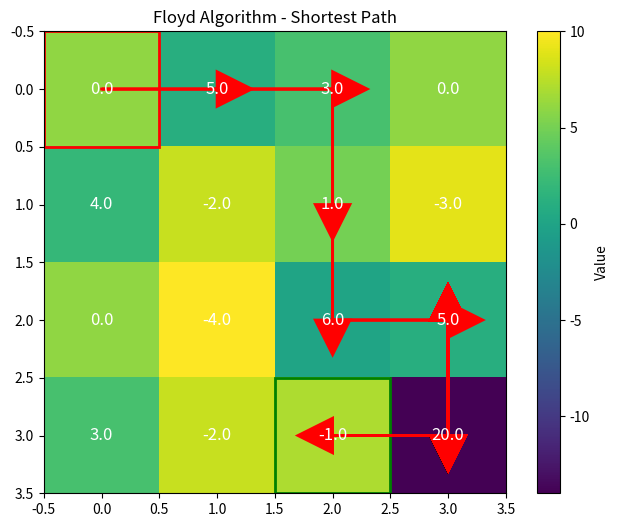

Here is the Python script that generated this plot:
from io import BytesIO  # 添加这行
import numpy as np
import matplotlib.pyplot as plt
import matplotlib.patches as patches
import matplotlib.colors as colors
from matplotlib.animation import FuncAnimation

def visualize_floyd(matrix, path, orrM=None, gui_mode=False):
    """
    可视化Floyd算法找到的最短路径
    
    参数:
        matrix: 转换后的矩阵
        path: 找到的最短路径
        orrM: 原始矩阵(可选)
        gui_mode: 是否在GUI模式下运行(不显示窗口)
    """
    fig, ax = plt.subplots(figsize=(8, 6))
    
    # 创建颜色映射
    cmap = plt.cm.viridis
    norm = colors.Normalize(vmin=np.min(matrix), vmax=np.max(matrix))
    
    # 绘制矩阵和colorbar
    im = ax.imshow(matrix, cmap=cmap, norm=norm)
    fig.colorbar(im, ax=ax, label='Value')
    
    # 添加网格线
    ax.set_xticks(np.arange(-0.5, matrix.shape[1], 1), minor=True)
    ax.set_yticks(np.arange(-0.5, matrix.shape[0], 1), minor=True)
    ax.grid(which="minor", color="w", linestyle='-', linewidth=2)
    ax.tick_params(which="minor", size=0)
    
    # 显示数值 - 使用原始矩阵或转换后的矩阵
    display_matrix = orrM if orrM is not None else matrix
    for i in range(display_matrix.shape[0]):
        for j in range(display_matrix.shape[1]):
            ax.text(j, i, f"{display_matrix[i][j]:.1f}", 
                   ha="center", va="center", color="w", fontsize=12)
    
    # 标记起点和终点
    start = path[0]
    end = path[-1]
    ax.add_patch(patches.Rectangle((start[1]-0.5, start[0]-0.5), 1, 1, 
                                  linewidth=2, edgecolor='r', facecolor='none'))
    ax.add_patch(patches.Rectangle((end[1]-0.5, end[0]-0.5), 1, 1, 
                                  linewidth=2, edgecolor='g', facecolor='none'))
    
    # 绘制路径
    for i in range(len(path)-1):
        x1, y1 = path[i]
        x2, y2 = path[i+1]
        ax.arrow(y1, x1, y2-y1, x2-x1, 
                head_width=0.3, head_length=0.3, 
                fc='red', ec='red', linewidth=2)
    
    plt.title("Floyd Algorithm - Shortest Path")
    if gui_mode:
        # GUI模式下返回图像数据
        buf = BytesIO()
        plt.savefig(buf, format='png')
        plt.close(fig)
        buf.seek(0)
        return buf
    else:
        plt.show()
        return None

def floyd_shortest_path(matrix, start, end, orrM=None, gui_mode=False):
    """
    使用Floyd算法寻找矩阵中从起点到终点的最短路径
    
    参数:
        matrix: 二维矩阵，每个元素代表移动到此位置的距离
        start: 起点坐标 (x, y)
        end: 终点坐标 (x, y)
        orrM: 原始矩阵(可选)
        prevent_back_and_forth: 是否禁止反复横跳
    """
    rows = len(matrix)
    if rows == 0:
        return (float('inf'), [])
    cols = len(matrix[0])
    
    # 将二维坐标转换为一维索引
    def coord_to_index(x, y):
        return x * cols + y
    
    # 将一维索引转换为二维坐标
    def index_to_coord(index):
        return (index // cols, index % cols)
    
    size = rows * cols
    dist = np.full((size, size), float('inf'))
    next_node = np.full((size, size), -1, dtype=int)
    
    # 初始化距离矩阵
    for i in range(size):
        dist[i][i] = 0
    
    # 填充邻接矩阵
    directions = [(0, 1), (1, 0), (0, -1), (-1, 0)]
    for x in range(rows):
        for y in range(cols):
            for dx, dy in directions:
                nx, ny = x + dx, y + dy
                if 0 <= nx < rows and 0 <= ny < cols:
                    u = coord_to_index(x, y)
                    v = coord_to_index(nx, ny)
                    dist[u][v] = matrix[nx][ny]
                    next_node[u][v] = v
    
    # Floyd算法核心
    for k in range(size):
        for i in range(size):
            for j in range(size):
                if dist[i][j] > dist[i][k] + dist[k][j]:
                    dist[i][j] = dist[i][k] + dist[k][j]
                    next_node[i][j] = next_node[i][k]
    
    # 在Floyd算法核心部分后可添加负权环检测
    for i in range(size):
        if dist[i][i] < 0:  # 对角线出现负值表示有负权环
            print("警告：图中存在负权环，最短路径可能无界")
            break
    
    # 重建路径
    start_idx = coord_to_index(start[0], start[1])
    end_idx = coord_to_index(end[0], end[1])
    
    if next_node[start_idx][end_idx] == -1:
        return (float('inf'), [])  # 没有路径
    
    path = []
    u = start_idx
    count = 0
    while u != end_idx:
        x, y = index_to_coord(u)
        path.append((int(x), int(y)))
        u = next_node[u][end_idx]
        count += 1
        if count>1000:
            print("警告：路径过长，可能存在死循环")
            break
    x, y = index_to_coord(end_idx)
    path.append((int(x), int(y)))
    
    # 修正路径成本计算方式
    calculated_distance = 0  # 起点成本不计入
    for i in range(1, len(path)):  # 从第二个节点开始计算
        x, y = path[i]
        calculated_distance += matrix[x][y]
    
    # print(f"验证路径成本: {calculated_distance}")
    # 在返回前添加可视化调用
    if gui_mode:
        image_buf = visualize_floyd(np.array(matrix), path, orrM, gui_mode=True)
        return (calculated_distance, path, image_buf)
    else:
        visualize_floyd(np.array(matrix), path, orrM)
        return (calculated_distance, path)

# 示例用法
if __name__ == "__main__":
    # 示例矩阵
    orrM = np.array([
        [0, 5, 3, 0],
        [4, -2, 1, -3],
        [0, -4, 6, 5],
        [3, -2, -1, 20]
    ])
    M = orrM - 6
    matrix = -M

    start = (0, 0)
    end = (3, 2)
    
    # 传入原始矩阵用于显示
    distance, path = floyd_shortest_path(matrix, start, end, orrM=orrM)
    print(f"最短距离: {distance}")
    print(f"最高得分: -----{distance}-----")
    print(f"路径: {path}")